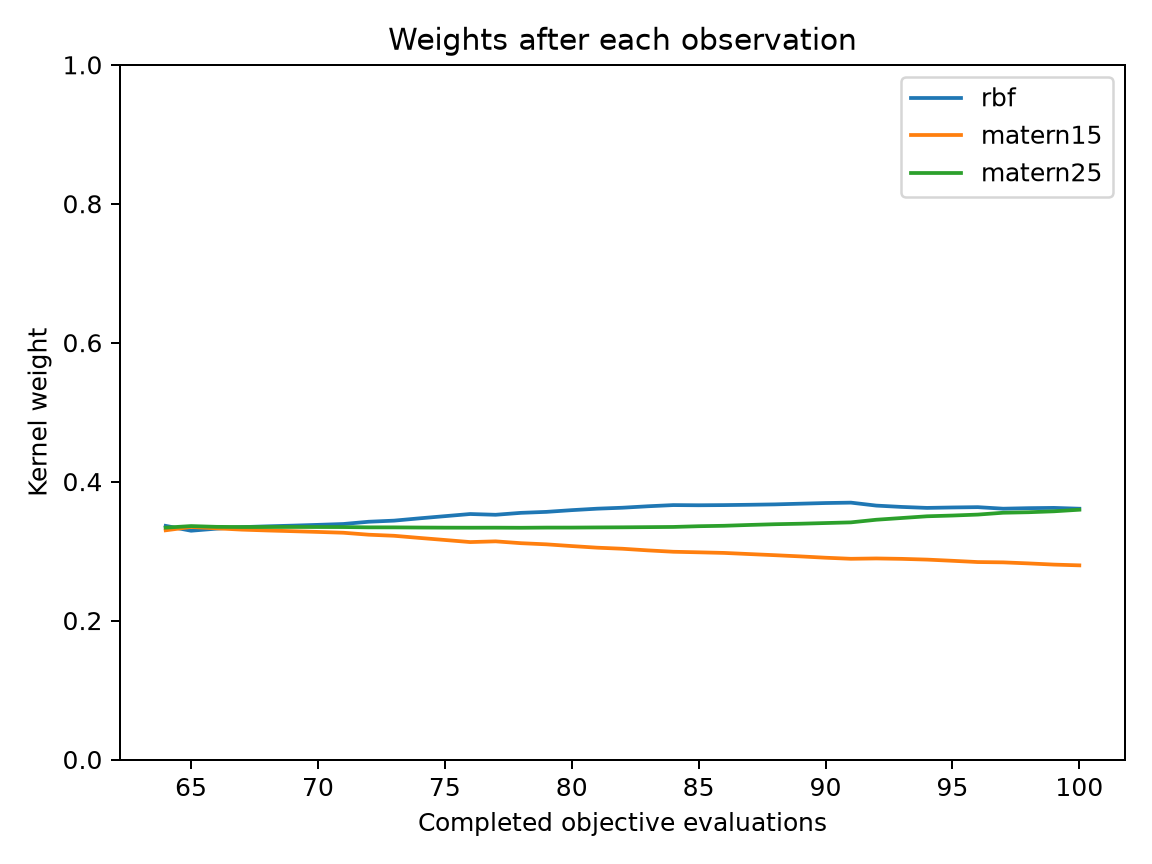

Data behind this chart, as committed beside it:
evaluation, best_objective, normalized_entropy, rbf, matern15, matern25
64, 0.09834, 1, 0.3363, 0.3299, 0.3338
65, 0.09834, 1, 0.3293, 0.3347, 0.336
66, 0.0282, 1, 0.3323, 0.3328, 0.3349
67, 0.006408, 1, 0.3345, 0.3309, 0.3346
68, 0.006408, 1, 0.3356, 0.3297, 0.3347
69, 0.002667, 1, 0.3366, 0.3286, 0.3347
70, 0.002667, 0.9999, 0.3378, 0.3276, 0.3347
71, 0.002667, 0.9999, 0.339, 0.3264, 0.3346
72, 0.0002491, 0.9998, 0.3422, 0.3236, 0.3342
73, 0.0002491, 0.9997, 0.3438, 0.322, 0.3341
74, 0.0002491, 0.9995, 0.3471, 0.319, 0.3339
75, 0.0002491, 0.9992, 0.3503, 0.316, 0.3337
76, 6.785267742457873e-05, 0.9989, 0.3534, 0.313, 0.3337
77, 6.785267742457873e-05, 0.999, 0.3523, 0.314, 0.3337
78, 6.785267742457873e-05, 0.9987, 0.355, 0.3114, 0.3336
79, 6.785267742457873e-05, 0.9985, 0.3564, 0.3097, 0.3338
80, 6.785267742457873e-05, 0.9982, 0.3589, 0.3072, 0.3338
81, 2.7170467958677033e-05, 0.9978, 0.361, 0.3049, 0.3341
82, 2.7170467958677033e-05, 0.9976, 0.3624, 0.3034, 0.3342
83, 2.7170467958677033e-05, 0.9972, 0.3645, 0.301, 0.3345
84, 2.7170467958677033e-05, 0.9969, 0.3662, 0.299, 0.3348
85, 2.7170467958677033e-05, 0.9968, 0.366, 0.2982, 0.3358
86, 2.7170467958677033e-05, 0.9967, 0.3662, 0.2974, 0.3364
87, 2.7170467958677033e-05, 0.9965, 0.3667, 0.2957, 0.3376
88, 2.7170467958677033e-05, 0.9963, 0.3672, 0.2941, 0.3387
89, 2.7170467958677033e-05, 0.996, 0.3682, 0.2924, 0.3394
90, 2.7170467958677033e-05, 0.9956, 0.3692, 0.2905, 0.3404
91, 2.7170467958677033e-05, 0.9953, 0.3698, 0.2889, 0.3413
92, 2.7170467958677033e-05, 0.9957, 0.3655, 0.2894, 0.3451
93, 2.7170467958677033e-05, 0.9957, 0.3636, 0.2888, 0.3476
94, 9.328546487297478e-06, 0.9955, 0.3622, 0.2877, 0.3501
95, 9.328546487297478e-06, 0.9952, 0.3628, 0.286, 0.3512
96, 9.328546487297478e-06, 0.9949, 0.3632, 0.2842, 0.3525
97, 9.328546487297478e-06, 0.9948, 0.361, 0.2838, 0.3552
98, 9.328546487297478e-06, 0.9945, 0.3618, 0.2823, 0.3559
99, 6.165188037514798e-06, 0.9941, 0.3622, 0.2806, 0.3573
100, 6.165188037514798e-06, 0.9939, 0.361, 0.2795, 0.3595
